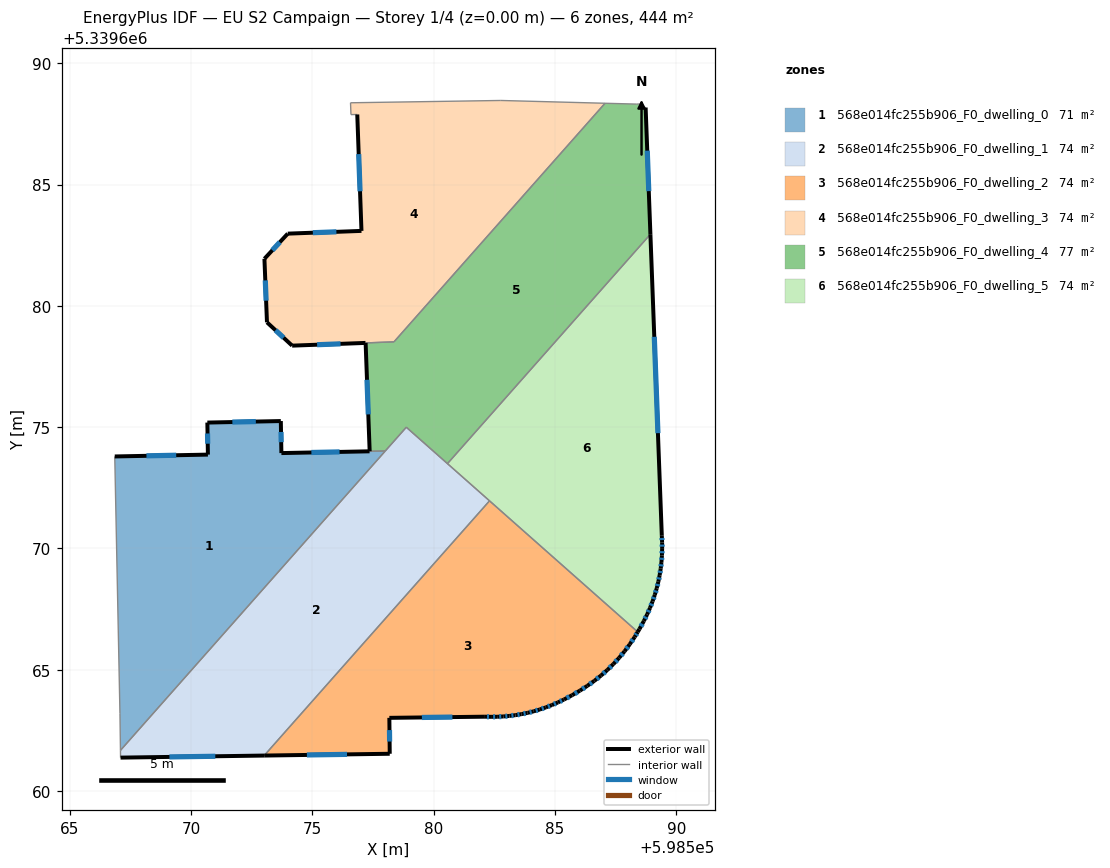
=== STOREY PLAN SPEC (per zone: floor XY polygon, exterior-wall plan segments, windows/doors) ===
zone 1: 568e014fc255b906_F0_dwelling_0  (71.5 m²)
  floor: (598578.01, 5339674.02) (598567.09, 5339661.68) (598567.07, 5339663.21) (598566.86, 5339673.79) (598570.70, 5339673.87) (598570.68, 5339675.19) (598573.70, 5339675.25) (598573.73, 5339673.93)
  exterior wall: (598573.73, 5339673.93) – (598573.70, 5339675.25)  [1.3 m]
    window: (598573.72, 5339674.38) – (598573.71, 5339674.80)  [0.4 m²]
  exterior wall: (598577.36, 5339674.00) – (598573.73, 5339673.93)  [3.6 m]
    window: (598576.12, 5339673.98) – (598574.96, 5339673.96)  [1.1 m²]
  exterior wall: (598570.70, 5339673.87) – (598566.86, 5339673.79)  [3.8 m]
    window: (598569.39, 5339673.84) – (598568.17, 5339673.82)  [1.2 m²]
  exterior wall: (598570.68, 5339675.19) – (598570.70, 5339673.87)  [1.3 m]
    window: (598570.68, 5339674.74) – (598570.69, 5339674.32)  [0.4 m²]
  exterior wall: (598573.70, 5339675.25) – (598570.68, 5339675.19)  [3.0 m]
    window: (598572.67, 5339675.23) – (598571.71, 5339675.21)  [0.9 m²]
  interior walls: 4
zone 2: 568e014fc255b906_F0_dwelling_1  (73.7 m²)
  floor: (598582.30, 5339671.96) (598573.02, 5339661.47) (598567.10, 5339661.38) (598567.09, 5339661.68) (598578.88, 5339675.00)
  exterior wall: (598567.10, 5339661.38) – (598573.02, 5339661.47)  [5.9 m]
    window: (598569.11, 5339661.41) – (598571.00, 5339661.44)  [1.8 m²]
  interior walls: 6
zone 3: 568e014fc255b906_F0_dwelling_2  (73.7 m²)
  floor: (598588.41, 5339666.56) (598588.29, 5339666.36) (598588.08, 5339666.05) (598587.87, 5339665.76) (598587.65, 5339665.49) (598587.41, 5339665.24) (598587.16, 5339664.99) (598586.90, 5339664.76) (598586.62, 5339664.55) (598586.33, 5339664.34) (598586.03, 5339664.14) (598585.71, 5339663.96) (598585.37, 5339663.78) (598585.12, 5339663.66) (598584.87, 5339663.55) (598584.62, 5339663.45) (598584.37, 5339663.37) (598584.12, 5339663.29) (598583.87, 5339663.23) (598583.62, 5339663.17) (598583.37, 5339663.13) (598583.12, 5339663.10) (598582.87, 5339663.08) (598582.62, 5339663.07) (598582.37, 5339663.06) (598582.11, 5339663.07) (598578.18, 5339663.02) (598578.19, 5339661.54) (598573.02, 5339661.47) (598582.30, 5339671.96)
  exterior wall: (598587.41, 5339665.24) – (598587.65, 5339665.49)  [0.3 m]
    window: (598587.49, 5339665.32) – (598587.56, 5339665.41)  [0.1 m²]
  exterior wall: (598587.16, 5339664.99) – (598587.41, 5339665.24)  [0.3 m]
    window: (598587.24, 5339665.08) – (598587.32, 5339665.15)  [0.1 m²]
  exterior wall: (598586.90, 5339664.76) – (598587.16, 5339664.99)  [0.3 m]
    window: (598586.99, 5339664.84) – (598587.07, 5339664.92)  [0.1 m²]
  exterior wall: (598586.62, 5339664.55) – (598586.90, 5339664.76)  [0.4 m]
    window: (598586.72, 5339664.62) – (598586.81, 5339664.69)  [0.1 m²]
  exterior wall: (598586.33, 5339664.34) – (598586.62, 5339664.55)  [0.4 m]
    window: (598586.43, 5339664.41) – (598586.52, 5339664.48)  [0.1 m²]
  exterior wall: (598586.03, 5339664.14) – (598586.33, 5339664.34)  [0.4 m]
    window: (598586.13, 5339664.21) – (598586.23, 5339664.27)  [0.1 m²]
  exterior wall: (598585.71, 5339663.96) – (598586.03, 5339664.14)  [0.4 m]
    window: (598585.82, 5339664.02) – (598585.92, 5339664.08)  [0.1 m²]
  exterior wall: (598585.37, 5339663.78) – (598585.71, 5339663.96)  [0.4 m]
    window: (598585.49, 5339663.84) – (598585.59, 5339663.89)  [0.1 m²]
  exterior wall: (598585.12, 5339663.66) – (598585.37, 5339663.78)  [0.3 m]
    window: (598585.21, 5339663.70) – (598585.29, 5339663.74)  [0.1 m²]
  exterior wall: (598584.87, 5339663.55) – (598585.12, 5339663.66)  [0.3 m]
    window: (598584.96, 5339663.58) – (598585.04, 5339663.62)  [0.1 m²]
  exterior wall: (598584.62, 5339663.45) – (598584.87, 5339663.55)  [0.3 m]
    window: (598584.71, 5339663.48) – (598584.79, 5339663.51)  [0.1 m²]
  exterior wall: (598584.37, 5339663.37) – (598584.62, 5339663.45)  [0.3 m]
    window: (598584.46, 5339663.39) – (598584.54, 5339663.42)  [0.1 m²]
  exterior wall: (598584.12, 5339663.29) – (598584.37, 5339663.37)  [0.3 m]
    window: (598584.21, 5339663.32) – (598584.29, 5339663.34)  [0.1 m²]
  exterior wall: (598583.87, 5339663.23) – (598584.12, 5339663.29)  [0.3 m]
    window: (598583.96, 5339663.25) – (598584.04, 5339663.27)  [0.1 m²]
  exterior wall: (598583.62, 5339663.17) – (598583.87, 5339663.23)  [0.3 m]
    window: (598583.71, 5339663.19) – (598583.79, 5339663.21)  [0.1 m²]
  exterior wall: (598583.37, 5339663.13) – (598583.62, 5339663.17)  [0.3 m]
    window: (598583.46, 5339663.15) – (598583.54, 5339663.16)  [0.1 m²]
  exterior wall: (598583.12, 5339663.10) – (598583.37, 5339663.13)  [0.3 m]
    window: (598583.21, 5339663.11) – (598583.29, 5339663.12)  [0.1 m²]
  exterior wall: (598582.87, 5339663.08) – (598583.12, 5339663.10)  [0.3 m]
    window: (598582.96, 5339663.09) – (598583.04, 5339663.09)  [0.1 m²]
  exterior wall: (598582.62, 5339663.07) – (598582.87, 5339663.08)  [0.3 m]
    window: (598582.70, 5339663.07) – (598582.79, 5339663.07)  [0.1 m²]
  exterior wall: (598582.37, 5339663.06) – (598582.62, 5339663.07)  [0.3 m]
    window: (598582.45, 5339663.06) – (598582.53, 5339663.06)  [0.1 m²]
  exterior wall: (598582.11, 5339663.07) – (598582.37, 5339663.06)  [0.3 m]
    window: (598582.20, 5339663.07) – (598582.28, 5339663.07)  [0.1 m²]
  exterior wall: (598578.18, 5339663.02) – (598582.11, 5339663.07)  [3.9 m]
    window: (598579.52, 5339663.04) – (598580.77, 5339663.05)  [1.2 m²]
  exterior wall: (598578.19, 5339661.54) – (598578.18, 5339663.02)  [1.5 m]
    window: (598578.19, 5339662.04) – (598578.18, 5339662.52)  [0.5 m²]
  exterior wall: (598573.02, 5339661.47) – (598578.19, 5339661.54)  [5.2 m]
    window: (598574.78, 5339661.49) – (598576.43, 5339661.52)  [1.6 m²]
  exterior wall: (598588.29, 5339666.36) – (598588.41, 5339666.56)  [0.2 m]
    window: (598588.33, 5339666.43) – (598588.37, 5339666.49)  [0.1 m²]
  exterior wall: (598588.08, 5339666.05) – (598588.29, 5339666.36)  [0.4 m]
    window: (598588.15, 5339666.16) – (598588.22, 5339666.25)  [0.1 m²]
  exterior wall: (598587.87, 5339665.76) – (598588.08, 5339666.05)  [0.4 m]
    window: (598587.94, 5339665.86) – (598588.01, 5339665.95)  [0.1 m²]
  exterior wall: (598587.65, 5339665.49) – (598587.87, 5339665.76)  [0.4 m]
    window: (598587.72, 5339665.59) – (598587.79, 5339665.67)  [0.1 m²]
  interior walls: 2
zone 4: 568e014fc255b906_F0_dwelling_3  (74.5 m²)
  floor: (598587.06, 5339688.35) (598578.37, 5339678.52) (598574.17, 5339678.36) (598573.13, 5339679.32) (598573.03, 5339681.94) (598573.99, 5339682.97) (598577.03, 5339683.09) (598576.85, 5339687.88) (598576.59, 5339687.88) (598576.58, 5339688.37) (598582.77, 5339688.46)
  exterior wall: (598574.17, 5339678.36) – (598577.19, 5339678.47)  [3.0 m]
    window: (598575.20, 5339678.40) – (598576.16, 5339678.43)  [0.9 m²]
  exterior wall: (598573.13, 5339679.32) – (598574.17, 5339678.36)  [1.4 m]
    window: (598573.49, 5339678.99) – (598573.82, 5339678.69)  [0.4 m²]
  exterior wall: (598573.03, 5339681.94) – (598573.13, 5339679.32)  [2.6 m]
    window: (598573.06, 5339681.05) – (598573.10, 5339680.21)  [0.8 m²]
  exterior wall: (598573.99, 5339682.97) – (598573.03, 5339681.94)  [1.4 m]
    window: (598573.66, 5339682.62) – (598573.36, 5339682.29)  [0.4 m²]
  exterior wall: (598577.03, 5339683.09) – (598573.99, 5339682.97)  [3.0 m]
    window: (598575.99, 5339683.05) – (598575.02, 5339683.01)  [0.9 m²]
  exterior wall: (598576.85, 5339687.88) – (598577.03, 5339683.09)  [4.8 m]
    window: (598576.91, 5339686.25) – (598576.97, 5339684.72)  [1.5 m²]
  interior walls: 6
zone 5: 568e014fc255b906_F0_dwelling_4  (76.9 m²)
  floor: (598588.74, 5339688.17) (598588.93, 5339682.95) (598580.57, 5339673.50) (598578.88, 5339675.00) (598578.01, 5339674.02) (598577.36, 5339674.01) (598577.20, 5339678.47) (598578.37, 5339678.52) (598587.06, 5339688.35) (598588.35, 5339688.31) (598588.54, 5339688.32) (598588.54, 5339688.19)
  exterior wall: (598588.93, 5339682.95) – (598588.74, 5339688.17)  [5.2 m]
    window: (598588.87, 5339684.73) – (598588.80, 5339686.39)  [1.6 m²]
  exterior wall: (598577.20, 5339678.47) – (598577.36, 5339674.01)  [4.5 m]
    window: (598577.25, 5339676.95) – (598577.31, 5339675.53)  [1.4 m²]
  interior walls: 10
zone 6: 568e014fc255b906_F0_dwelling_5  (74.0 m²)
  floor: (598588.93, 5339682.95) (598589.40, 5339670.53) (598589.42, 5339670.25) (598589.42, 5339669.98) (598589.41, 5339669.71) (598589.39, 5339669.44) (598589.36, 5339669.17) (598589.31, 5339668.90) (598589.26, 5339668.63) (598589.19, 5339668.36) (598589.12, 5339668.09) (598589.02, 5339667.82) (598588.92, 5339667.55) (598588.80, 5339667.28) (598588.67, 5339667.01) (598588.48, 5339666.67) (598588.41, 5339666.56) (598580.57, 5339673.50)
  exterior wall: (598589.41, 5339669.71) – (598589.42, 5339669.98)  [0.3 m]
    window: (598589.41, 5339669.80) – (598589.41, 5339669.89)  [0.1 m²]
  exterior wall: (598589.39, 5339669.44) – (598589.41, 5339669.71)  [0.3 m]
    window: (598589.40, 5339669.53) – (598589.40, 5339669.62)  [0.1 m²]
  exterior wall: (598589.36, 5339669.17) – (598589.39, 5339669.44)  [0.3 m]
    window: (598589.37, 5339669.26) – (598589.38, 5339669.35)  [0.1 m²]
  exterior wall: (598589.31, 5339668.90) – (598589.36, 5339669.17)  [0.3 m]
    window: (598589.33, 5339668.99) – (598589.34, 5339669.08)  [0.1 m²]
  exterior wall: (598589.26, 5339668.63) – (598589.31, 5339668.90)  [0.3 m]
    window: (598589.28, 5339668.72) – (598589.30, 5339668.81)  [0.1 m²]
  exterior wall: (598589.19, 5339668.36) – (598589.26, 5339668.63)  [0.3 m]
    window: (598589.22, 5339668.45) – (598589.24, 5339668.54)  [0.1 m²]
  exterior wall: (598589.12, 5339668.09) – (598589.19, 5339668.36)  [0.3 m]
    window: (598589.14, 5339668.18) – (598589.17, 5339668.27)  [0.1 m²]
  exterior wall: (598589.02, 5339667.82) – (598589.12, 5339668.09)  [0.3 m]
    window: (598589.05, 5339667.91) – (598589.08, 5339668.00)  [0.1 m²]
  exterior wall: (598588.92, 5339667.55) – (598589.02, 5339667.82)  [0.3 m]
    window: (598588.95, 5339667.64) – (598588.99, 5339667.73)  [0.1 m²]
  exterior wall: (598588.80, 5339667.28) – (598588.92, 5339667.55)  [0.3 m]
    window: (598588.84, 5339667.37) – (598588.88, 5339667.46)  [0.1 m²]
  exterior wall: (598588.67, 5339667.01) – (598588.80, 5339667.28)  [0.3 m]
    window: (598588.71, 5339667.10) – (598588.75, 5339667.19)  [0.1 m²]
  exterior wall: (598588.48, 5339666.67) – (598588.67, 5339667.01)  [0.4 m]
    window: (598588.54, 5339666.79) – (598588.60, 5339666.90)  [0.1 m²]
  exterior wall: (598588.41, 5339666.56) – (598588.48, 5339666.67)  [0.1 m]
  exterior wall: (598589.40, 5339670.53) – (598588.93, 5339682.95)  [12.4 m]
    window: (598589.24, 5339674.75) – (598589.09, 5339678.72)  [3.8 m²]
  exterior wall: (598589.42, 5339670.25) – (598589.40, 5339670.53)  [0.3 m]
    window: (598589.41, 5339670.35) – (598589.41, 5339670.43)  [0.1 m²]
  exterior wall: (598589.42, 5339669.98) – (598589.42, 5339670.25)  [0.3 m]
    window: (598589.42, 5339670.07) – (598589.42, 5339670.16)  [0.1 m²]
  interior walls: 3

=== DERIVED (storey summary) ===
Building: EU S2 Campaign
Storey: 1 of 4  (floor level z = 0.00 m)
Storey gross floor area: 444.3 m²
Zones on this storey: 6
  - 568e014fc255b906_F0_dwelling_0: floor 71.5 m²; exterior wall 13.1 m (39.4 m²); 5 window(s) 4.0 m²; WWR 10.2%
  - 568e014fc255b906_F0_dwelling_1: floor 73.7 m²; exterior wall 5.9 m (17.8 m²); 1 window(s) 1.8 m²; WWR 10.2%
  - 568e014fc255b906_F0_dwelling_2: floor 73.7 m²; exterior wall 18.1 m (54.4 m²); 28 window(s) 5.6 m²; WWR 10.2%
  - 568e014fc255b906_F0_dwelling_3: floor 74.5 m²; exterior wall 16.3 m (48.9 m²); 6 window(s) 5.0 m²; WWR 10.2%
  - 568e014fc255b906_F0_dwelling_4: floor 76.9 m²; exterior wall 9.7 m (29.1 m²); 2 window(s) 3.0 m²; WWR 10.2%
  - 568e014fc255b906_F0_dwelling_5: floor 74.0 m²; exterior wall 16.6 m (49.8 m²); 15 window(s) 5.0 m²; WWR 10.1%
Zone adjacency (shared interzone walls):
  - 568e014fc255b906_F0_dwelling_0 ↔ 568e014fc255b906_F0_dwelling_1
  - 568e014fc255b906_F0_dwelling_0 ↔ 568e014fc255b906_F0_dwelling_4
  - 568e014fc255b906_F0_dwelling_1 ↔ 568e014fc255b906_F0_dwelling_2
  - 568e014fc255b906_F0_dwelling_1 ↔ 568e014fc255b906_F0_dwelling_4
  - 568e014fc255b906_F0_dwelling_1 ↔ 568e014fc255b906_F0_dwelling_5
  - 568e014fc255b906_F0_dwelling_2 ↔ 568e014fc255b906_F0_dwelling_5
  - 568e014fc255b906_F0_dwelling_3 ↔ 568e014fc255b906_F0_dwelling_4
  - 568e014fc255b906_F0_dwelling_4 ↔ 568e014fc255b906_F0_dwelling_5